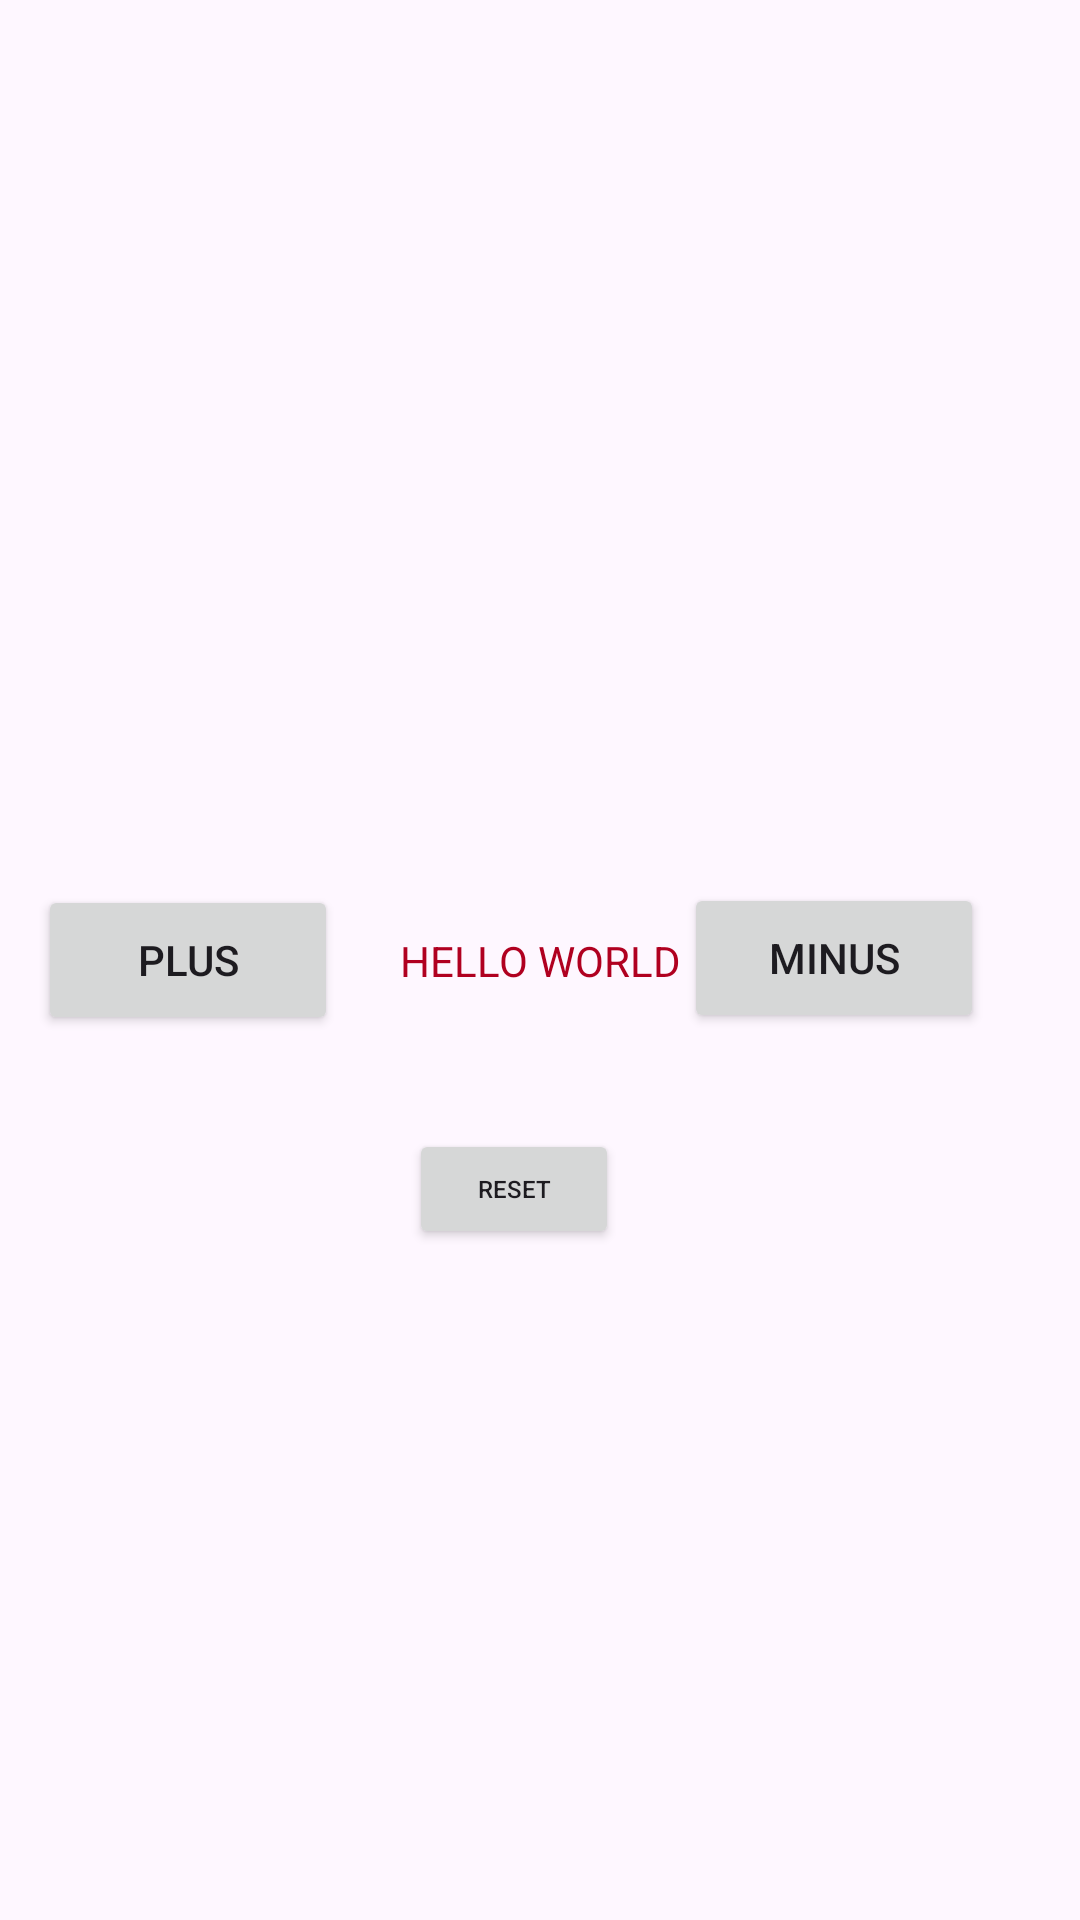

Reconstruct the res/layout file that produces this screen, plus the resources it refers to.
<!-- AndroidManifest.xml: application theme Theme.Lecturee3 -->
<!-- res/layout/fragment_counter.xml -->
<?xml version="1.0" encoding="utf-8"?>
<androidx.constraintlayout.widget.ConstraintLayout xmlns:android="http://schemas.android.com/apk/res/android"
    xmlns:app="http://schemas.android.com/apk/res-auto"
    xmlns:tools="http://schemas.android.com/tools"
    android:id="@+id/fragment_list"
    android:layout_width="match_parent"
    android:layout_height="match_parent">

    <TextView
        android:id="@+id/text_view"
        android:layout_width="match_parent"
        android:layout_height="wrap_content"
        android:text="HELLO WORLD"
        android:textAlignment="center"
        android:textColor="@color/design_default_color_error"
        app:layout_constraintBottom_toBottomOf="parent"
        app:layout_constraintEnd_toEndOf="parent"
        app:layout_constraintStart_toStartOf="parent"
        app:layout_constraintTop_toTopOf="parent">

    </TextView>

    <Button
        android:id="@+id/plus_button"
        android:layout_width="100dp"
        android:layout_height="50dp"
        android:text="Plus"
        app:layout_constraintBottom_toBottomOf="parent"
        app:layout_constraintEnd_toStartOf="@+id/minus_button"
        app:layout_constraintHorizontal_bias="0.098"
        app:layout_constraintStart_toStartOf="parent"
        app:layout_constraintTop_toTopOf="parent">

    </Button>

    <Button
        android:id="@+id/minus_button"
        android:layout_width="100dp"
        android:layout_height="50dp"
        android:text="Minus"
        app:layout_constraintBottom_toBottomOf="parent"
        app:layout_constraintEnd_toEndOf="parent"
        app:layout_constraintHorizontal_bias="0.877"
        app:layout_constraintStart_toStartOf="parent"
        app:layout_constraintTop_toTopOf="parent"
        app:layout_constraintVertical_bias="0.499">

    </Button>

    <Button
        android:id="@+id/reset_button"
        android:layout_width="70dp"
        android:layout_height="40dp"
        android:text="Reset"
        android:textSize="8sp"

        app:layout_constraintBottom_toBottomOf="parent"
        app:layout_constraintEnd_toEndOf="parent"
        app:layout_constraintHorizontal_bias="0.47"
        app:layout_constraintStart_toStartOf="parent"
        app:layout_constraintTop_toTopOf="parent"
        app:layout_constraintVertical_bias="0.627">

    </Button>

</androidx.constraintlayout.widget.ConstraintLayout>
<!-- resources referenced by this layout -->
<resources>
  <style name="Theme.Lecturee3" parent="Base.Theme.Lecturee3" />
  <style name="Base.Theme.Lecturee3" parent="Theme.Material3.DayNight.NoActionBar">
          
          
      </style>
</resources>
